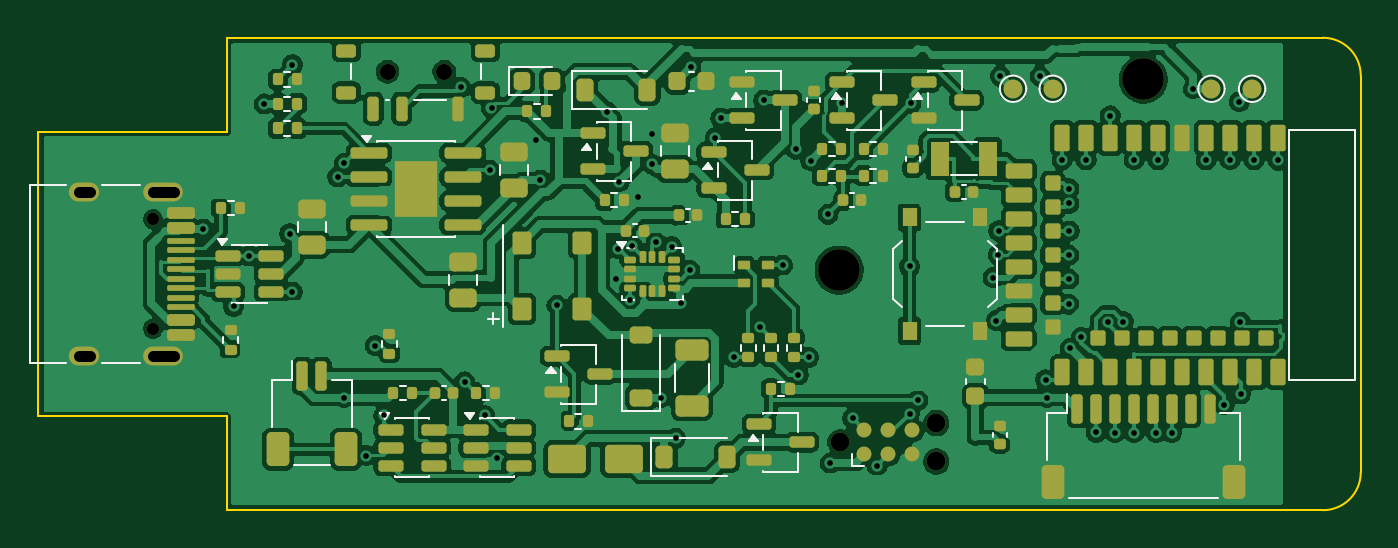
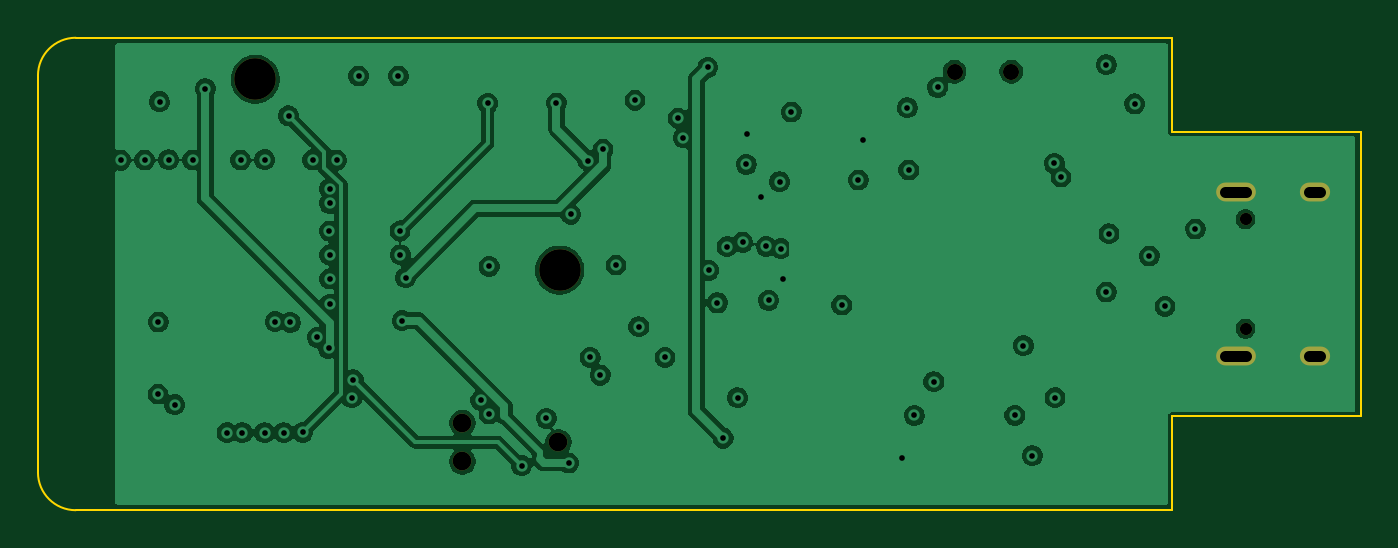
Circuit board: 10 layer files. Board 70.0 x 25.0 mm.
- bottom_copper: motion-one-B_Cu.gbl (109878 bytes)
- bottom_mask: motion-one-B_Mask.gbs (1060 bytes)
- paste: motion-one-B_Paste.gbp (497 bytes)
- bottom_silk: motion-one-B_Silkscreen.gbo (498 bytes)
- outline: motion-one-Edge_Cuts.gm1 (993 bytes)
- top_copper: motion-one-F_Cu.gtl (209979 bytes)
- top_mask: motion-one-F_Mask.gts (11972 bytes)
- paste: motion-one-F_Paste.gtp (11214 bytes)
- top_silk: motion-one-F_Silkscreen.gto (13799 bytes)
- drill: motion-one.drl (2328 bytes)

=== bottom_copper: motion-one-B_Cu.gbl (109878 bytes, source omitted) ===
=== bottom_mask: motion-one-B_Mask.gbs ===
%TF.GenerationSoftware,KiCad,Pcbnew,10.0.8-10.0.8~ubuntu24.04.1*%
%TF.CreationDate,2026-11-08T13:40:45+00:00*%
%TF.ProjectId,motion-one,6d6f7469-6f6e-42d6-9f6e-652e6b696361,rev?*%
%TF.SameCoordinates,Original*%
%TF.FileFunction,Soldermask,Bot*%
%TF.FilePolarity,Negative*%
%FSLAX46Y46*%
G04 Gerber Fmt 4.6, Leading zero omitted, Abs format (unit mm)*
G04 Created by KiCad (PCBNEW 10.0.8-10.0.8~ubuntu24.04.1) date 2026-11-08 13:40:45*
%MOMM*%
%LPD*%
G01*
G04 APERTURE LIST*
%ADD10C,0.990600*%
%ADD11C,0.850000*%
%ADD12C,2.200000*%
%ADD13C,0.650000*%
%ADD14O,2.100000X1.000000*%
%ADD15O,1.600000X1.000000*%
G04 APERTURE END LIST*
D10*
%TO.C,J4*%
X42460000Y-21400000D03*
X47540000Y-20384000D03*
X47540000Y-22416000D03*
%TD*%
D11*
%TO.C,SW1*%
X21500000Y-1800000D03*
X18500000Y-1800000D03*
%TD*%
D12*
%TO.C,H1*%
X42400000Y-12300000D03*
%TD*%
%TO.C,H2*%
X58500000Y-2200000D03*
%TD*%
D13*
%TO.C,J1*%
X6100000Y-9610000D03*
X6100000Y-15390000D03*
D14*
X6630000Y-8180000D03*
D15*
X2450000Y-8180000D03*
D14*
X6630000Y-16820000D03*
D15*
X2450000Y-16820000D03*
%TD*%
M02*

=== paste: motion-one-B_Paste.gbp ===
%TF.GenerationSoftware,KiCad,Pcbnew,10.0.8-10.0.8~ubuntu24.04.1*%
%TF.CreationDate,2026-11-08T13:40:45+00:00*%
%TF.ProjectId,motion-one,6d6f7469-6f6e-42d6-9f6e-652e6b696361,rev?*%
%TF.SameCoordinates,Original*%
%TF.FileFunction,Paste,Bot*%
%TF.FilePolarity,Positive*%
%FSLAX46Y46*%
G04 Gerber Fmt 4.6, Leading zero omitted, Abs format (unit mm)*
G04 Created by KiCad (PCBNEW 10.0.8-10.0.8~ubuntu24.04.1) date 2026-11-08 13:40:45*
%MOMM*%
%LPD*%
G01*
G04 APERTURE LIST*
G04 APERTURE END LIST*
M02*

=== bottom_silk: motion-one-B_Silkscreen.gbo ===
%TF.GenerationSoftware,KiCad,Pcbnew,10.0.8-10.0.8~ubuntu24.04.1*%
%TF.CreationDate,2026-11-08T13:40:45+00:00*%
%TF.ProjectId,motion-one,6d6f7469-6f6e-42d6-9f6e-652e6b696361,rev?*%
%TF.SameCoordinates,Original*%
%TF.FileFunction,Legend,Bot*%
%TF.FilePolarity,Positive*%
%FSLAX46Y46*%
G04 Gerber Fmt 4.6, Leading zero omitted, Abs format (unit mm)*
G04 Created by KiCad (PCBNEW 10.0.8-10.0.8~ubuntu24.04.1) date 2026-11-08 13:40:45*
%MOMM*%
%LPD*%
G01*
G04 APERTURE LIST*
G04 APERTURE END LIST*
M02*

=== outline: motion-one-Edge_Cuts.gm1 ===
%TF.GenerationSoftware,KiCad,Pcbnew,10.0.8-10.0.8~ubuntu24.04.1*%
%TF.CreationDate,2026-11-08T13:40:45+00:00*%
%TF.ProjectId,motion-one,6d6f7469-6f6e-42d6-9f6e-652e6b696361,rev?*%
%TF.SameCoordinates,Original*%
%TF.FileFunction,Profile,NP*%
%FSLAX46Y46*%
G04 Gerber Fmt 4.6, Leading zero omitted, Abs format (unit mm)*
G04 Created by KiCad (PCBNEW 10.0.8-10.0.8~ubuntu24.04.1) date 2026-11-08 13:40:45*
%MOMM*%
%LPD*%
G01*
G04 APERTURE LIST*
%TA.AperFunction,Profile*%
%ADD10C,0.100000*%
%TD*%
G04 APERTURE END LIST*
D10*
X0Y-5000000D02*
X10000000Y-5000000D01*
X0Y-20000000D02*
X0Y-5000000D01*
X10000000Y0D02*
X68000000Y0D01*
X10000000Y-5000000D02*
X10000000Y0D01*
X10000000Y-20000000D02*
X0Y-20000000D01*
X10000000Y-25000000D02*
X10000000Y-20000000D01*
X68000000Y0D02*
G75*
G02*
X70000000Y-2000000I0J-2000000D01*
G01*
X68000000Y-25000000D02*
X10000000Y-25000000D01*
X70000000Y-2000000D02*
X70000000Y-23000000D01*
X70000000Y-23000000D02*
G75*
G02*
X68000000Y-25000000I-2000000J0D01*
G01*
M02*

=== top_copper: motion-one-F_Cu.gtl (209979 bytes, source omitted) ===
=== top_mask: motion-one-F_Mask.gts (11972 bytes, source omitted) ===
=== paste: motion-one-F_Paste.gtp (11214 bytes, source omitted) ===
=== top_silk: motion-one-F_Silkscreen.gto (13799 bytes, source omitted) ===
=== drill: motion-one.drl ===
M48
; DRILL file KiCad 10.0.8-10.0.8~ubuntu24.04.1 date 2026-11-08T13:40:46
; FORMAT={-:-/ absolute / metric / decimal}
; #@! TF.CreationDate,2026-11-08T13:40:46+00:00
; #@! TF.GenerationSoftware,Kicad,Pcbnew,10.0.8-10.0.8~ubuntu24.04.1
; #@! TF.FileFunction,MixedPlating,1,4
FMAT,2
METRIC
; #@! TA.AperFunction,Plated,PTH,ViaDrill
T1C0.300
; #@! TA.AperFunction,Plated,PTH,ComponentDrill
T2C0.600
; #@! TA.AperFunction,NonPlated,NPTH,ComponentDrill
T3C0.650
; #@! TA.AperFunction,NonPlated,NPTH,ComponentDrill
T4C0.850
; #@! TA.AperFunction,NonPlated,NPTH,ComponentDrill
T5C0.991
; #@! TA.AperFunction,NonPlated,NPTH,ComponentDrill
T6C2.200
%
G90
G05
T1
X8.754Y-10.119
X10.363Y-14.219
X11.192Y-11.55
X11.961Y-3.5
X13.327Y-10.372
X13.463Y-13.449
X13.469Y-1.421
X15.861Y-7.365
X16.183Y-19.043
X16.219Y-6.646
X17.376Y-22.111
X17.854Y-16.285
X18.307Y-19.988
X22.386Y-2.629
X22.594Y-18.204
X23.632Y-19.988
X23.915Y-7.002
X24.002Y-3.705
X24.3Y-22.256
X26.335Y-5.409
X26.588Y-7.53
X27.462Y-14.141
X30.129Y-3.929
X30.571Y-12.75
X30.694Y-11.152
X30.76Y-7.618
X31.337Y-13.892
X31.454Y-11.042
X31.759Y-8.406
X32.48Y-5.114
X32.518Y-6.696
X32.705Y-10.818
X32.974Y-19.05
X33.54Y-11.047
X33.741Y-21.185
X34.042Y-14.025
X34.505Y-12.304
X34.558Y-1.567
X35.851Y-5.288
X36.134Y-4.25
X36.819Y-16.91
X38.204Y-15.294
X38.405Y-3.3
X39.41Y-12.025
X40.101Y-5.893
X40.242Y-17.852
X40.781Y-16.91
X40.893Y-6.497
X41.81Y-9.333
X41.921Y-22.498
X42.562Y-3.456
X43.105Y-20.14
X44.397Y-22.638
X46.125Y-12.102
X46.131Y-19.904
X46.198Y-3.465
X46.563Y-19.181
X50.535Y-12.69
X50.719Y-14.964
X50.825Y-11.484
X50.842Y-10.217
X50.925Y-2.025
X53.023Y-2.023
X53.322Y-18.102
X53.392Y-19.039
X54.2Y-6.464
X54.557Y-8.761
X54.558Y-7.981
X54.56Y-14.102
X54.561Y-12.77
X54.566Y-11.5
X54.578Y-10.23
X54.625Y-16.439
X55.221Y-15.856
X55.47Y-6.473
X56.0Y-20.882
X56.646Y-15.067
X56.74Y-4.133
X57.0Y-20.895
X57.439Y-15.022
X58.0Y-20.903
X58.01Y-6.453
X59.187Y-20.894
X59.28Y-6.473
X60.0Y-20.893
X61.14Y-2.7
X61.82Y-6.473
X62.769Y-19.411
X63.09Y-6.455
X63.568Y-3.382
X63.631Y-15.042
X63.644Y-18.852
X64.36Y-6.473
X65.63Y-6.475
T3
X6.1Y-9.61
X6.1Y-15.39
T4
X18.5Y-1.8
X21.5Y-1.8
T5
X42.46Y-21.4
X47.54Y-20.384
X47.54Y-22.416
T6
X42.4Y-12.3
X58.5Y-2.2
T2
X2.75Y-8.18G85X2.15Y-8.18
G05
X2.75Y-16.82G85X2.15Y-16.82
G05
X7.18Y-8.18G85X6.08Y-8.18
G05
X7.18Y-16.82G85X6.08Y-16.82
G05
M30
